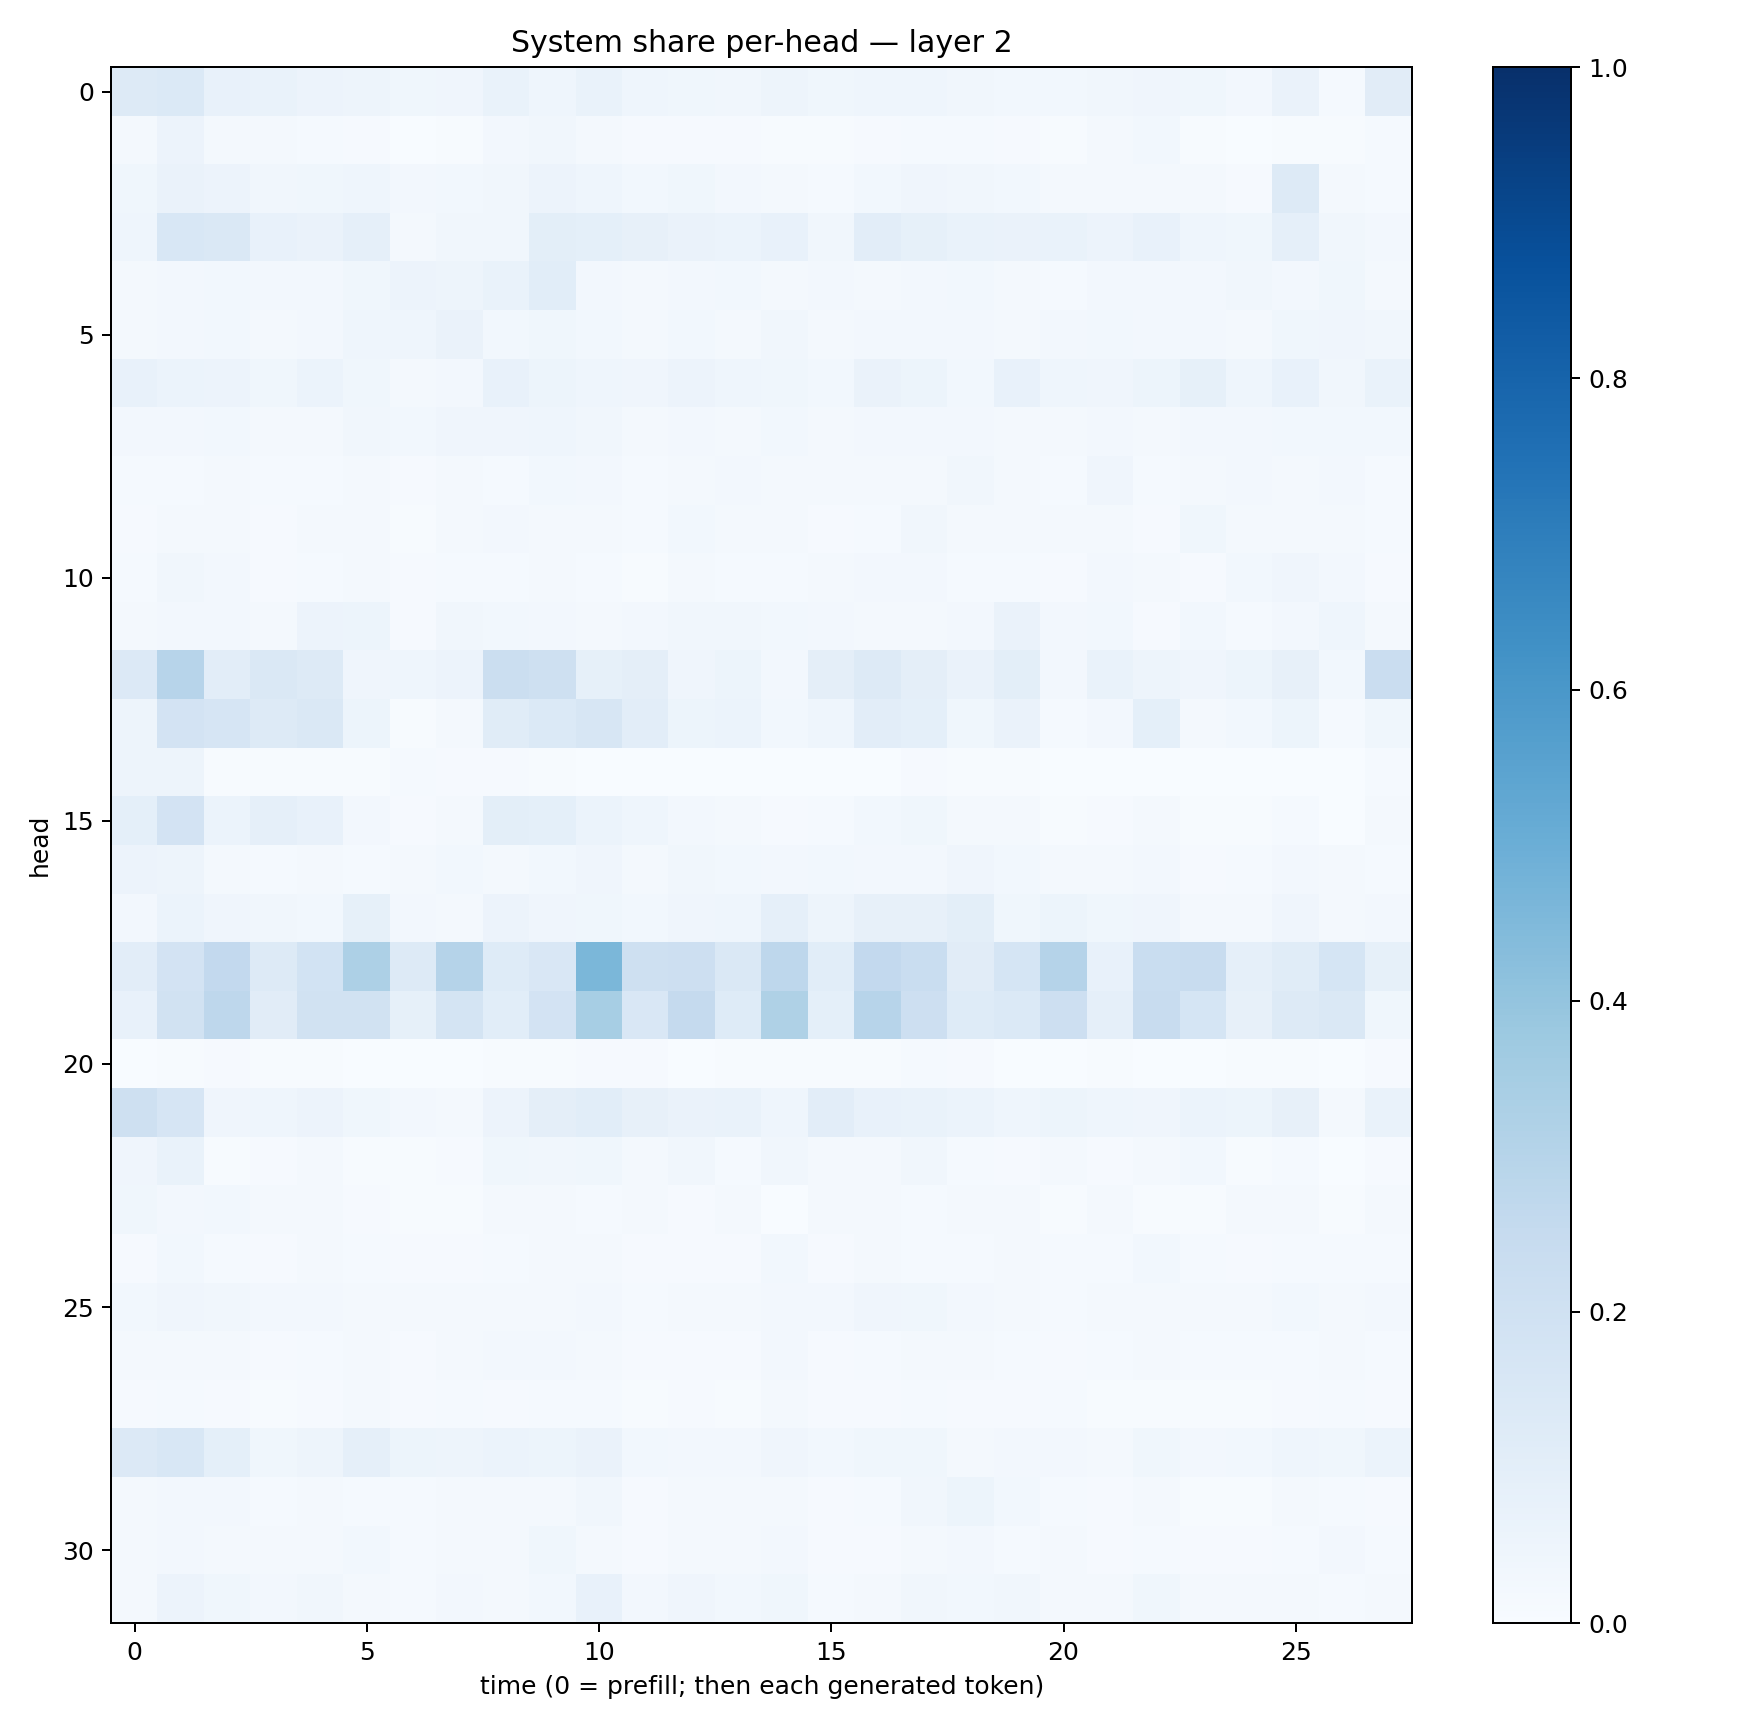

The table this chart was drawn from, first rows:
0.12970345, 0.13693324, 0.0723332, 0.06775821, 0.055447042, 0.047959395, 0.03820619, 0.039327286, 0.06733883, 0.04354039, 0.06990472, 0.045243483, 0.038262274, 0.03512257, 0.048472054, 0.035974577, 0.043589473, 0.046188835, 0.031276185, 0.03062453, 0.028220177, 0.03226988, 0.041179262, 0.0352265
0.01731, 0.05511, 0.02026, 0.0189, 0.01274, 0.008493, 0.003203, 0.007299, 0.02545, 0.03269, 0.02112, 0.009207, 0.008341, 0.01012, 0.007712, 0.005382, 0.01029, 0.01207, 0.01236, 0.00835, 0.005283, 0.01876, 0.03008, 0.004215
0.03615, 0.06258, 0.05481, 0.03474, 0.03644, 0.04344, 0.02489, 0.02825, 0.03131, 0.0547, 0.04555, 0.02882, 0.03629, 0.02617, 0.01856, 0.01174, 0.0293, 0.04264, 0.03446, 0.02794, 0.02108, 0.01895, 0.02201, 0.02066
0.04669, 0.1537, 0.1465, 0.07751, 0.06446, 0.08908, 0.02336, 0.03426, 0.03248, 0.1002, 0.0911, 0.08054, 0.06359, 0.05869, 0.0708, 0.03277, 0.1032, 0.08489, 0.0676, 0.06586, 0.06667, 0.05828, 0.07734, 0.04676
0.01809, 0.02344, 0.0285, 0.02447, 0.02594, 0.03537, 0.05495, 0.05028, 0.06735, 0.1085, 0.02381, 0.01867, 0.02645, 0.02912, 0.0187, 0.02486, 0.01912, 0.02556, 0.02756, 0.01883, 0.01278, 0.02578, 0.02399, 0.0251
0.02, 0.02686, 0.03006, 0.01994, 0.02387, 0.04379, 0.04357, 0.06344, 0.03053, 0.03825, 0.02983, 0.01649, 0.02947, 0.02322, 0.03416, 0.01981, 0.02602, 0.02534, 0.02437, 0.02065, 0.02596, 0.02895, 0.0236, 0.02549
0.07536, 0.05865, 0.05471, 0.03898, 0.06186, 0.03735, 0.01875, 0.02548, 0.07193, 0.05436, 0.04516, 0.03908, 0.05677, 0.04609, 0.03598, 0.03098, 0.06518, 0.05185, 0.02935, 0.07199, 0.04499, 0.04274, 0.05468, 0.08228
0.02653, 0.0253, 0.02747, 0.0217, 0.01995, 0.03152, 0.02859, 0.04196, 0.03936, 0.0442, 0.03131, 0.01729, 0.02709, 0.02083, 0.02996, 0.02239, 0.0255, 0.02558, 0.02724, 0.01946, 0.02034, 0.02696, 0.01841, 0.02515
0.01343, 0.01532, 0.0161, 0.01234, 0.01428, 0.01738, 0.01081, 0.01783, 0.01556, 0.03034, 0.02514, 0.01226, 0.02306, 0.02389, 0.02005, 0.01708, 0.01857, 0.02134, 0.03398, 0.01838, 0.012, 0.03912, 0.01263, 0.02116
0.008235, 0.01912, 0.02005, 0.009475, 0.01748, 0.01843, 0.007319, 0.01839, 0.02667, 0.02043, 0.01674, 0.01423, 0.02992, 0.02321, 0.01679, 0.01037, 0.01296, 0.0348, 0.02125, 0.02042, 0.01752, 0.01766, 0.009622, 0.03679
0.01397, 0.03498, 0.02653, 0.009415, 0.01309, 0.01928, 0.009657, 0.01457, 0.01429, 0.02299, 0.01228, 0.00721, 0.02258, 0.01406, 0.01514, 0.01874, 0.02395, 0.02536, 0.01457, 0.01292, 0.01072, 0.02583, 0.01672, 0.01105
0.01818, 0.02414, 0.02625, 0.02062, 0.05563, 0.05168, 0.008685, 0.03288, 0.0309, 0.02499, 0.01739, 0.0239, 0.0343, 0.03282, 0.02951, 0.0244, 0.0209, 0.02322, 0.02706, 0.06516, 0.02406, 0.02834, 0.01069, 0.02914
0.1338, 0.2947, 0.1051, 0.1436, 0.1279, 0.04083, 0.04681, 0.05572, 0.2219, 0.2033, 0.08276, 0.09429, 0.04121, 0.05294, 0.02392, 0.09481, 0.1268, 0.09713, 0.06598, 0.09825, 0.02573, 0.07025, 0.04734, 0.04233
0.04706, 0.1812, 0.1648, 0.1269, 0.1466, 0.05384, 0.007001, 0.02335, 0.1154, 0.1376, 0.1564, 0.1047, 0.05347, 0.06001, 0.02761, 0.04475, 0.1045, 0.09288, 0.03624, 0.06286, 0.01408, 0.02433, 0.09079, 0.02221
0.04794, 0.04731, 0.005746, 0.0042, 0.00453, 0.004068, 0.01281, 0.00889, 0.007951, 0.004983, 0.002707, 0.002647, 0.002247, 0.002996, 0.001939, 0.003217, 0.003512, 0.008297, 0.007448, 0.004337, 0.001925, 0.003178, 0.00292, 0.001784
0.0929, 0.1812, 0.05971, 0.0877, 0.07469, 0.02361, 0.009301, 0.01664, 0.09815, 0.0925, 0.06213, 0.04516, 0.02526, 0.02217, 0.01162, 0.01517, 0.02748, 0.03596, 0.01591, 0.02256, 0.007204, 0.01114, 0.0223, 0.004992
0.05679, 0.05011, 0.02087, 0.014, 0.0189, 0.01513, 0.01921, 0.02779, 0.01992, 0.03084, 0.04073, 0.0175, 0.03405, 0.02753, 0.0267, 0.03097, 0.02351, 0.02418, 0.04024, 0.02937, 0.02041, 0.01952, 0.02464, 0.01132
0.02563, 0.06102, 0.04269, 0.03157, 0.02766, 0.08249, 0.0239, 0.02222, 0.05668, 0.04031, 0.0376, 0.03032, 0.04097, 0.04608, 0.0866, 0.04787, 0.07939, 0.08025, 0.09837, 0.03602, 0.05203, 0.03784, 0.04119, 0.01572
0.1028, 0.1813, 0.2596, 0.1317, 0.1853, 0.3271, 0.1308, 0.3015, 0.1213, 0.1522, 0.4581, 0.2064, 0.2115, 0.1437, 0.2754, 0.1085, 0.2606, 0.2335, 0.1129, 0.1682, 0.3012, 0.0744, 0.2317, 0.2389
0.07426, 0.1936, 0.2752, 0.1117, 0.189, 0.1877, 0.08322, 0.1755, 0.1078, 0.1811, 0.3453, 0.1496, 0.2518, 0.1225, 0.3234, 0.09126, 0.2963, 0.2137, 0.1236, 0.1369, 0.2132, 0.08747, 0.2346, 0.1716
0.003671, 0.006572, 0.009128, 0.006533, 0.005503, 0.001811, 0.0009263, 0.002343, 0.004426, 0.00428, 0.008635, 0.008555, 0.002486, 0.005952, 0.003914, 0.005507, 0.006673, 0.0137, 0.009477, 0.003848, 0.002346, 0.006913, 0.002023, 0.003769
0.2055, 0.1646, 0.041, 0.04349, 0.05556, 0.03598, 0.02439, 0.02091, 0.05627, 0.09614, 0.1061, 0.07814, 0.06617, 0.06942, 0.04304, 0.1034, 0.07045, 0.06882, 0.05942, 0.04473, 0.05299, 0.04621, 0.04272, 0.05866
0.04081, 0.06793, 0.006444, 0.01152, 0.01977, 0.00659, 0.004734, 0.007957, 0.03606, 0.03363, 0.03861, 0.01959, 0.03432, 0.01502, 0.03326, 0.02312, 0.019, 0.03158, 0.01498, 0.009372, 0.02243, 0.01069, 0.01925, 0.0281
0.03661, 0.02482, 0.02888, 0.01575, 0.02326, 0.008504, 0.006334, 0.005998, 0.02325, 0.01815, 0.01413, 0.02022, 0.009838, 0.01712, 0.003563, 0.01972, 0.01988, 0.01474, 0.02144, 0.01922, 0.004185, 0.01576, 0.005441, 0.006279
0.01071, 0.02776, 0.01219, 0.008649, 0.01625, 0.01507, 0.009661, 0.01066, 0.01275, 0.01724, 0.01563, 0.008428, 0.01066, 0.009245, 0.02913, 0.01009, 0.01589, 0.01441, 0.01383, 0.01751, 0.01339, 0.01324, 0.03121, 0.01389
0.03006, 0.04004, 0.03471, 0.02414, 0.02706, 0.02171, 0.02041, 0.01876, 0.02165, 0.01773, 0.02395, 0.01307, 0.0206, 0.01883, 0.02614, 0.02465, 0.04026, 0.03743, 0.02504, 0.02249, 0.01454, 0.02032, 0.02095, 0.01782
0.01812, 0.01823, 0.01586, 0.008746, 0.01266, 0.02249, 0.009885, 0.01587, 0.02406, 0.02549, 0.01953, 0.007877, 0.01088, 0.009835, 0.02445, 0.01131, 0.01539, 0.02029, 0.01634, 0.01349, 0.01157, 0.01293, 0.01795, 0.01269
0.007958, 0.01273, 0.009439, 0.006935, 0.01062, 0.02122, 0.01112, 0.01309, 0.01096, 0.01284, 0.01244, 0.004331, 0.008521, 0.006601, 0.02057, 0.008615, 0.009609, 0.01508, 0.01067, 0.009147, 0.01248, 0.007605, 0.006891, 0.006865
0.1341, 0.1536, 0.09047, 0.03731, 0.05044, 0.08759, 0.05363, 0.05053, 0.06125, 0.05162, 0.0644, 0.02842, 0.02474, 0.0247, 0.04283, 0.03102, 0.03863, 0.03583, 0.02304, 0.02591, 0.02538, 0.02284, 0.03875, 0.02664
0.02247, 0.02497, 0.02424, 0.0134, 0.02042, 0.01477, 0.01338, 0.02307, 0.01968, 0.0187, 0.03178, 0.009305, 0.02087, 0.02243, 0.01866, 0.01001, 0.015, 0.03503, 0.05237, 0.02945, 0.0153, 0.008838, 0.01656, 0.007154
0.0197, 0.02444, 0.01943, 0.01902, 0.01576, 0.02899, 0.01396, 0.0212, 0.0184, 0.0355, 0.02017, 0.01047, 0.01635, 0.01761, 0.02508, 0.01054, 0.01104, 0.01664, 0.02684, 0.01411, 0.0194, 0.01134, 0.01211, 0.009251
0.02255, 0.05545, 0.03613, 0.02616, 0.03419, 0.02161, 0.01241, 0.02569, 0.02213, 0.03024, 0.07408, 0.02428, 0.03941, 0.03051, 0.03825, 0.01507, 0.01818, 0.03439, 0.02858, 0.03188, 0.02252, 0.01882, 0.036, 0.01761
